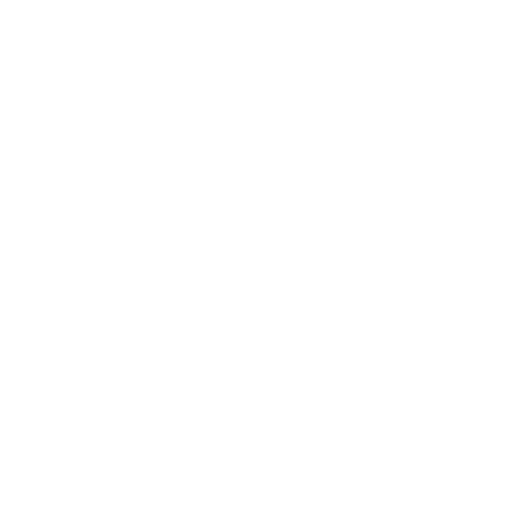
t = 0.00 s
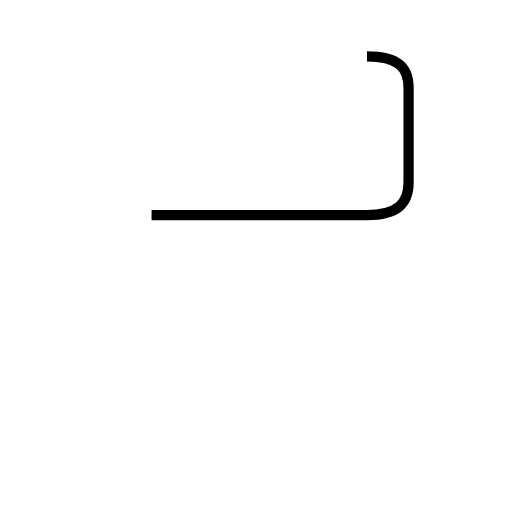
t = 1.26 s
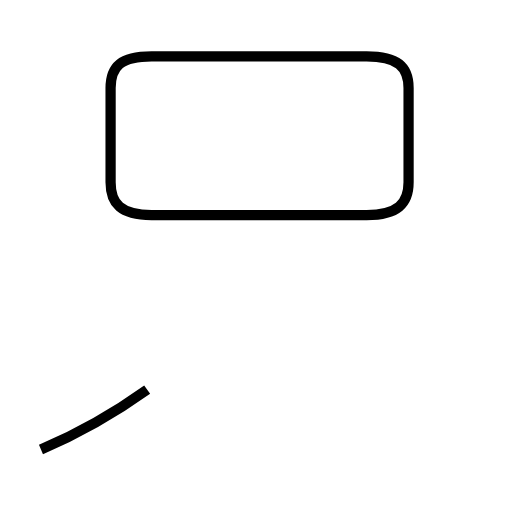
t = 2.88 s
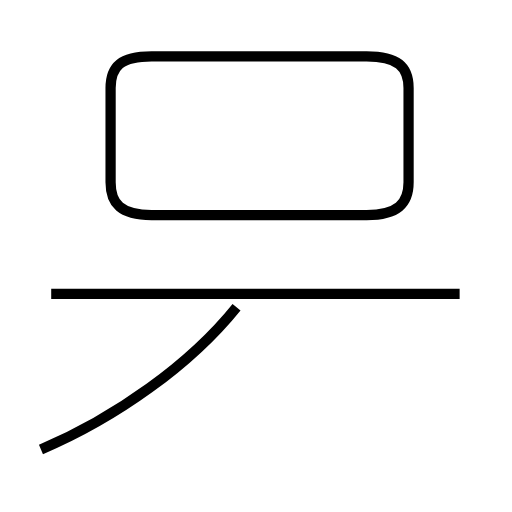
t = 4.44 s
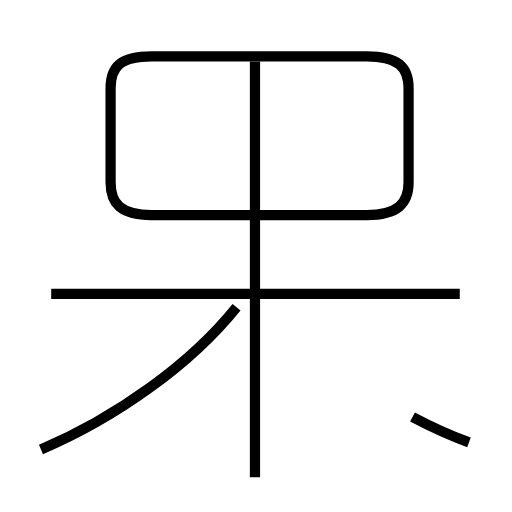
t = 5.84 s
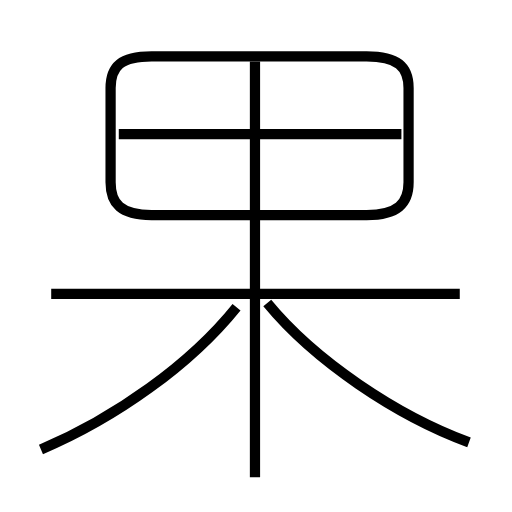
t = 7.21 s

The animated SVG that drew these frames (rendered in a browser with its animation timeline set to each time). Animation: 6 SMIL elements (animate=6); one cycle of 7.21 s.

<?xml version='1.0' encoding='utf-8'?>
<svg viewBox="0.0 -6.0 50.0 50.0" version="1.1" xmlns="http://www.w3.org/2000/svg"><rect x="-1000" y="-1000" width="2000" height="2000" stroke="white" fill="white" /><g style="fill:none;stroke:#000000;stroke-width:1"><path d="M 14.8 -23.0 L 35.8 -23.0 C 38.8 -23.0 39.9 -24.1 39.9 -26.2 L 39.9 -35.4 C 39.9 -37.5 38.8 -38.5 35.8 -38.5 L 14.8 -38.5 C 11.8 -38.5 10.8 -37.5 10.8 -35.4 L 10.8 -26.2 C 10.8 -24.1 11.8 -23.0 14.8 -23.0 Z " transform="translate(0.0 38.0)" stroke-dasharray="84.10594870167597" stroke-dashoffset="84.10594870167597"><animate attributeName="stroke-dashoffset" from="84.10594870167597" to="0" dur="2.523178461050279s" begin="0s" fill="freeze" /></path><path d="M 4.0 -0.1 C 11.3 -3.2 18.6 -8.4 23.1 -14.0 " transform="translate(0.0 38.0)" stroke-dasharray="23.841102283619122" stroke-dashoffset="23.841102283619122"><animate attributeName="stroke-dashoffset" from="23.841102283619122" to="0" dur="0.7152330685085736s" begin="2.523178461050279s" fill="freeze" /></path><path d="M 5.0 -15.3 L 44.9 -15.3 " transform="translate(0.0 38.0)" stroke-dasharray="39.9" stroke-dashoffset="39.9"><animate attributeName="stroke-dashoffset" from="39.9" to="0" dur="1.1969999999999998s" begin="3.2384115295588525s" fill="freeze" /></path><path d="M 24.9 2.6 L 24.9 -38.0 " transform="translate(0.0 38.0)" stroke-dasharray="40.6" stroke-dashoffset="40.6"><animate attributeName="stroke-dashoffset" from="40.6" to="0" dur="1.218s" begin="4.435411529558852s" fill="freeze" /></path><path d="M 45.8 -0.8 C 38.7 -3.4 30.7 -8.8 26.1 -14.4 " transform="translate(0.0 38.0)" stroke-dasharray="24.18401445616075" stroke-dashoffset="24.18401445616075"><animate attributeName="stroke-dashoffset" from="24.18401445616075" to="0" dur="0.7255204336848224s" begin="5.653411529558852s" fill="freeze" /></path><path d="M 11.6 -30.9 L 39.2 -30.9" transform="translate(0.0 38.0)" stroke-dasharray="27.6" stroke-dashoffset="27.6"><animate attributeName="stroke-dashoffset" from="27.6" to="0" dur="0.828s" begin="6.378931963243675s" fill="freeze" /></path></g></svg>
